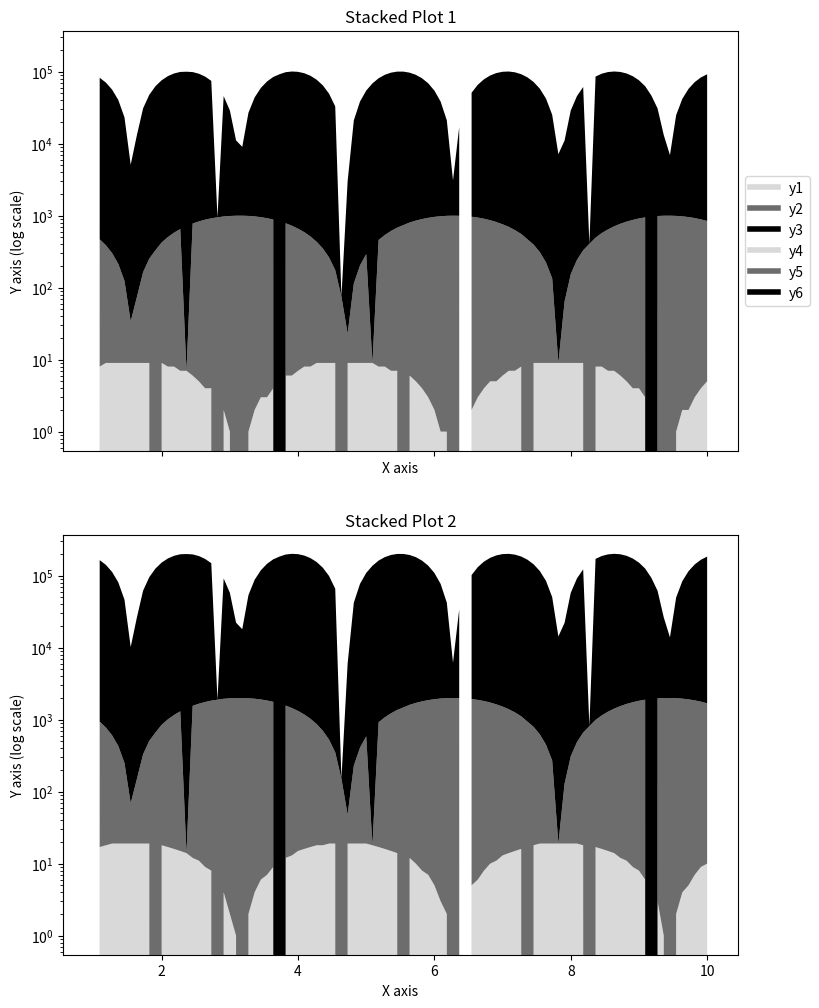

Write Python code to recreate this figure.
import matplotlib.pyplot as plt
import numpy as np
import pandas as pd
from matplotlib.colors import LinearSegmentedColormap


def plot_stacked_log(df1, df2):
    """
    Generates a figure with two stacked area plots, each with a logarithmic y-axis, using increasingly darker shades of gray.
    Each column in both DataFrames is assigned a fixed color, and the DataFrame columns are sorted by their maximum magnitude
    for plotting in ascending order. A single legend is displayed in the right margin of the figure.

    Parameters:
    df1 : pandas.DataFrame
        First DataFrame to be plotted on the first subplot.
    df2 : pandas.DataFrame
        Second DataFrame to be plotted on the second subplot.
    """

    # Function to generate stacked plot on a given axis
    def create_stacked_plot(ax, df, title):
        num_columns = df.shape[1]

        # Create a colormap from light gray to black
        cmap = LinearSegmentedColormap.from_list("shades_of_gray", ["#d9d9d9", "#000000"], N=num_columns)

        # Assign a fixed color to each column based on the order of columns in the DataFrame
        column_colors = {col: cmap(i) for i, col in enumerate(df.columns)}

        # Sort the DataFrame columns by the maximum value in each column
        sorted_columns = df.max().sort_values().index

        # Extract sorted data and use the fixed colors for each column
        sorted_y_values = [df[col].values for col in sorted_columns]
        sorted_colors = [column_colors[col] for col in sorted_columns]

        # Stacking the sorted data with fixed colors (shades of gray)
        ax.stackplot(df.index, *sorted_y_values, colors=sorted_colors)

        # Setting the y-axis to log scale
        ax.set_yscale('log')

        # Adding labels and title
        ax.set_xlabel('X axis')
        ax.set_ylabel('Y axis (log scale)')
        ax.set_title(title)

        # Return the original column order and corresponding colors for the legend
        return df.columns, [column_colors[col] for col in df.columns]

    # Create a figure with two subplots
    fig, (ax1, ax2) = plt.subplots(2, 1, figsize=(10, 12), sharex=True, sharey=True)

    # Plot each DataFrame on its respective subplot
    labels1, colors1 = create_stacked_plot(ax1, df1, 'Stacked Plot 1')
    labels2, colors2 = create_stacked_plot(ax2, df2, 'Stacked Plot 2')

    # Combine the labels and colors from both subplots for a single legend
    all_labels = list(labels1) + list(labels2)
    all_colors = list(colors1) + list(colors2)

    # Create the handles for the legend
    handles = [plt.Line2D([0], [0], color=all_colors[i], lw=4) for i in range(len(all_labels))]

    # Adding the legend to ax1, but placing it in the right margin
    ax1.legend(handles, all_labels, loc='center left', bbox_to_anchor=(1, 0.5))

    # Adjust the layout to ensure space for the legend
    plt.subplots_adjust(right=0.8)

    # Show the figure with both plots and the legend
    plt.show()


# Example usage with two DataFrames:

# Sample data: x values
x = np.linspace(1, 10, 100)

# Data for first DataFrame (df1)
y1 = (np.abs(np.sin(x)) * 1e1).astype(int)
y2 = (np.abs(np.cos(x)) * 1e3).astype(int)
y3 = (np.abs(np.sin(2 * x)) * 1e5).astype(int)
y1[::10] = 0
y2[::15] = 0
y3[::20] = 0
df1 = pd.DataFrame({'y1': y1, 'y2': y2, 'y3': y3}, index=x)

# Data for second DataFrame (df2)
y4 = (np.abs(np.sin(x)) * 2e1).astype(int)
y5 = (np.abs(np.cos(x)) * 2e3).astype(int)
y6 = (np.abs(np.sin(2 * x)) * 2e5).astype(int)
y4[::10] = 0
y5[::15] = 0
y6[::20] = 0
df2 = pd.DataFrame({'y4': y4, 'y5': y5, 'y6': y6}, index=x)

# Call the function to generate the figure with two stacked plots and one legend
plot_stacked_log(df1, df2)
